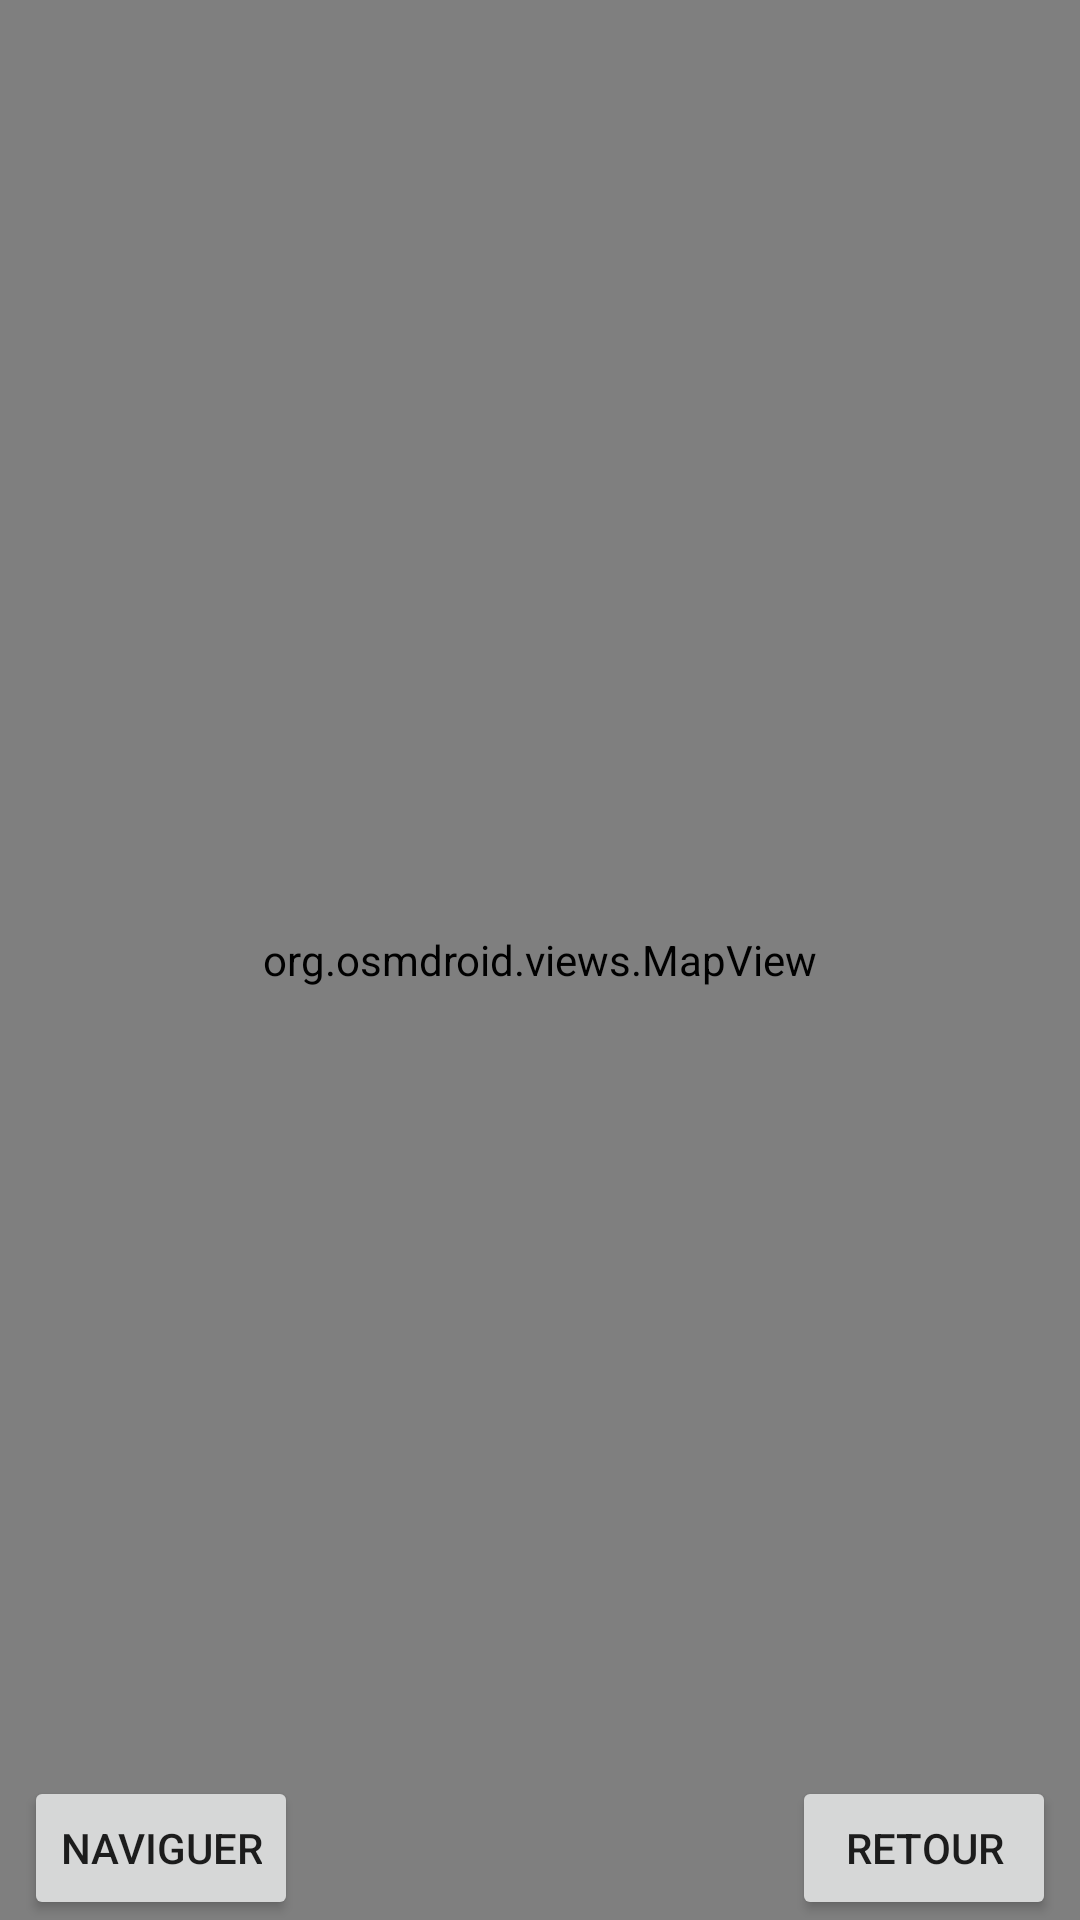

Android layout source for this screen:
<!-- AndroidManifest.xml: application theme Theme.GeTaSoiree -->
<!-- res/layout/activity_cartes_soirees.xml -->
<?xml version="1.0" encoding="utf-8"?>
<androidx.constraintlayout.widget.ConstraintLayout xmlns:android="http://schemas.android.com/apk/res/android"
    xmlns:app="http://schemas.android.com/apk/res-auto"
    xmlns:tools="http://schemas.android.com/tools"
    android:layout_width="match_parent"
    android:layout_height="match_parent"
    tools:context=".ui.CartesSoireesActivity">


    <Button
        android:id="@+id/mapBtnNav"
        android:layout_width="wrap_content"
        android:layout_height="wrap_content"
        android:layout_marginStart="8dp"
        android:text="Naviguer"
        app:layout_constraintBottom_toBottomOf="parent"
        app:layout_constraintStart_toStartOf="parent" />

    <Button
        android:id="@+id/mapBtnBack"
        android:layout_width="wrap_content"
        android:layout_height="wrap_content"
        android:layout_marginEnd="8dp"
        android:text="retour"
        app:layout_constraintBottom_toBottomOf="parent"
        app:layout_constraintEnd_toEndOf="parent" />

    <LinearLayout
        android:id="@+id/limap"
        android:layout_width="fill_parent"
        android:layout_height="fill_parent"
        android:orientation="vertical"
        app:layout_constraintBottom_toBottomOf="parent"
        app:layout_constraintEnd_toEndOf="parent"
        app:layout_constraintStart_toStartOf="parent"
        app:layout_constraintTop_toTopOf="parent">

        <org.osmdroid.views.MapView
            android:id="@+id/map"
            android:layout_width="fill_parent"
            android:layout_height="fill_parent">

        </org.osmdroid.views.MapView>
    </LinearLayout>
</androidx.constraintlayout.widget.ConstraintLayout>
<!-- resources referenced by this layout -->
<resources>
  <style name="Theme.GeTaSoiree" parent="Theme.MaterialComponents.DayNight.DarkActionBar">
          
          <item name="colorPrimary">@color/purple_500</item>
          <item name="colorPrimaryVariant">@color/purple_700</item>
          <item name="colorOnPrimary">@color/white</item>
          
          <item name="colorSecondary">@color/teal_200</item>
          <item name="colorSecondaryVariant">@color/teal_700</item>
          <item name="colorOnSecondary">@color/black</item>
          
          <item name="android:statusBarColor" tools:targetApi="l">?attr/colorPrimaryVariant</item>
          
      </style>
  <!-- not gathered from this repository: default colours our renderer supplied (Android Studio template values) -->
  <color name="purple_500">#FF6200EE</color>
  <color name="purple_700">#FF3700B3</color>
  <color name="teal_200">#FF03DAC5</color>
  <color name="teal_700">#FF018786</color>
  <color name="black">#FF000000</color>
  <color name="white">#FFFFFFFF</color>
</resources>
